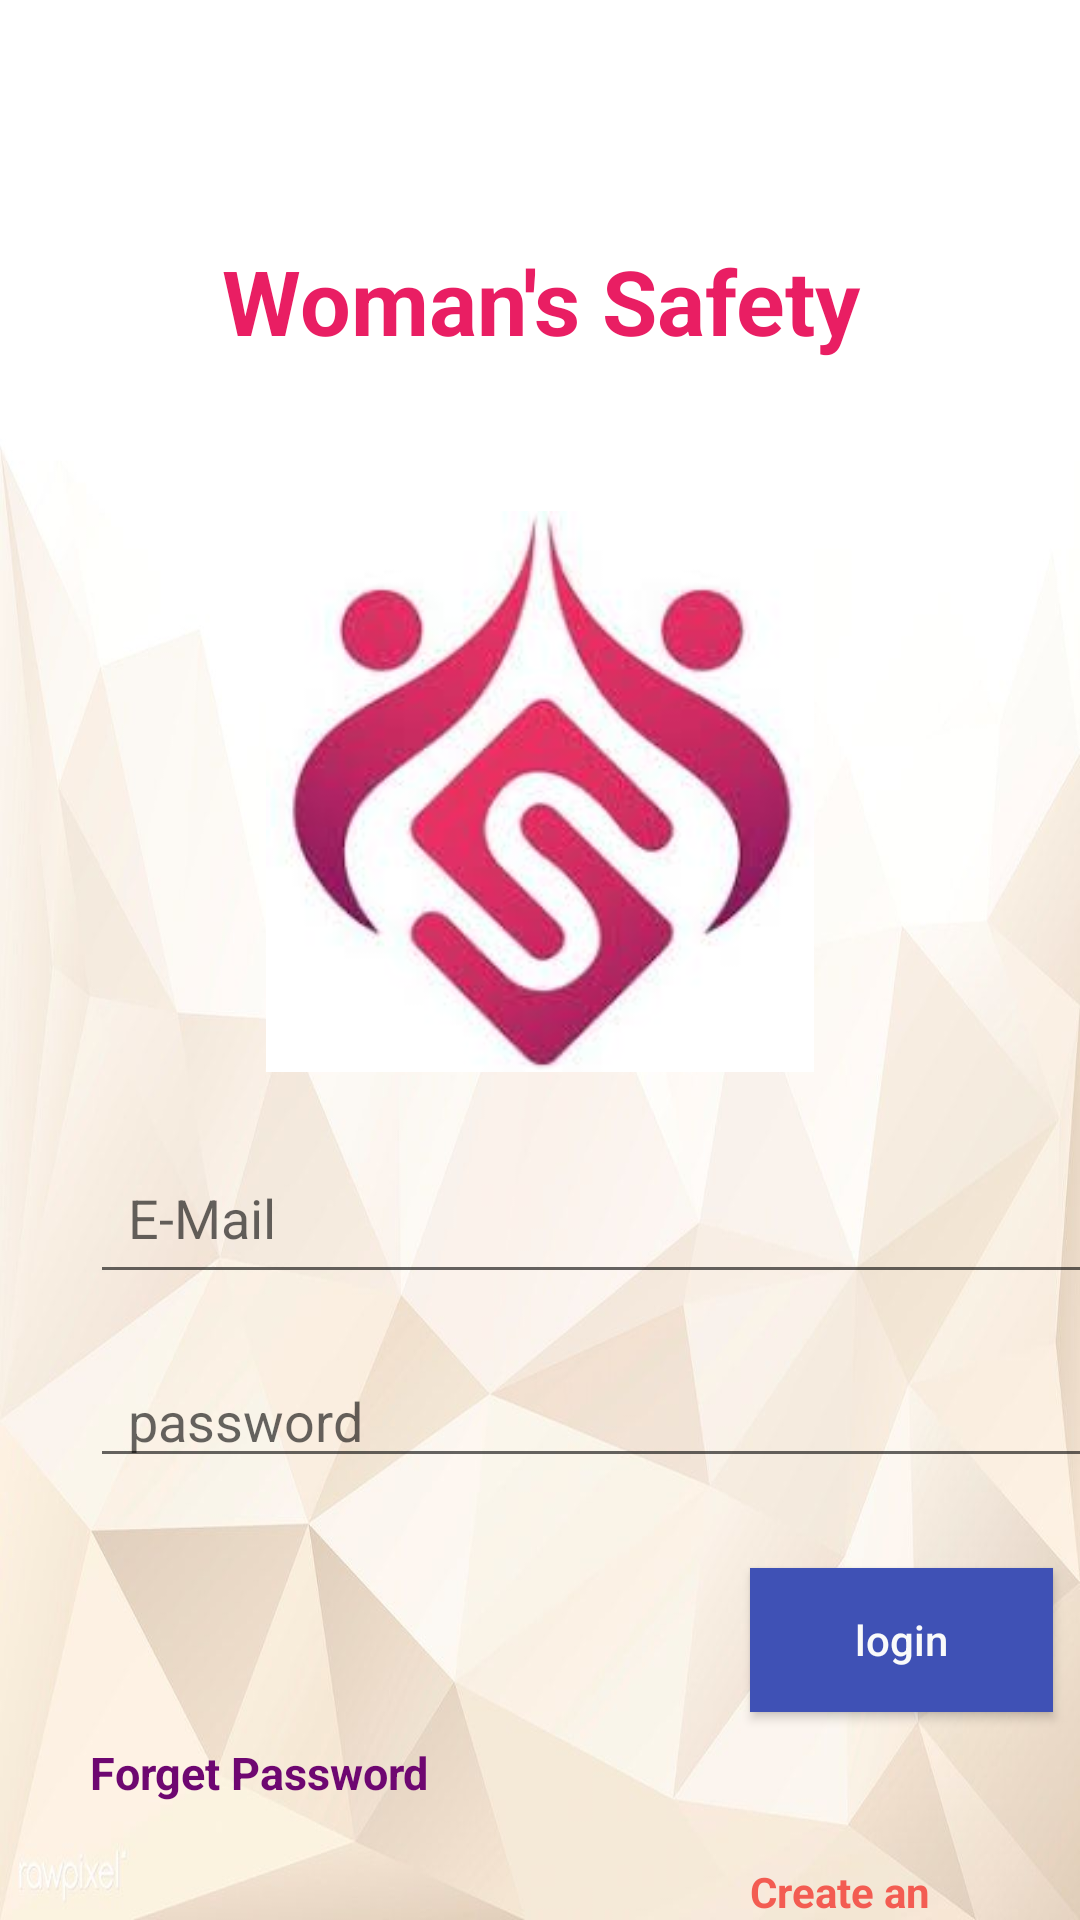

This screen was rendered from an Android layout file. Write that file and the resources it references.
<!-- AndroidManifest.xml: application theme Theme.ClassWork7 -->
<!-- res/layout/activity_login.xml -->
<?xml version="1.0" encoding="utf-8"?>
<LinearLayout
    xmlns:android="http://schemas.android.com/apk/res/android"
    xmlns:app="http://schemas.android.com/apk/res-auto"
    xmlns:tools="http://schemas.android.com/tools"
    android:layout_width="match_parent"
    android:layout_height="match_parent"
    android:orientation="vertical"
    android:background="@drawable/aaaa"
    tools:context=".LoginActivity">

    <Space
        android:layout_width="match_parent"
        android:layout_height="80dp" />

    <TextView
        android:id="@+id/textView"
        android:layout_width="match_parent"
        android:layout_height="wrap_content"
        android:gravity="center_horizontal"
        android:text="Woman's Safety"
        android:textAlignment="center"
        android:textColor="#E91E63"
        android:textSize="30sp"
        android:textStyle="bold" />

    <ImageView
        android:id="@+id/imageView4"
        android:layout_width="match_parent"
        android:layout_height="187dp"
        android:layout_marginTop="50dp"
        app:srcCompat="@drawable/download2" />

    <EditText
        android:id="@+id/EmailTxt"
        android:layout_width="361dp"
        android:layout_height="54dp"
        android:layout_marginStart="30dp"
        android:layout_marginLeft="30dp"
        android:layout_marginTop="20dp"
        android:drawableLeft="@drawable/ic_baseline_email_24"
        android:drawableTint="#151515"
        android:ems="10"
        android:hint="  E-Mail"
        android:inputType="textEmailAddress"/>

    <EditText
        android:id="@+id/PasswordTxt"
        android:layout_width="360dp"
        android:layout_height="wrap_content"
        android:layout_marginStart="30dp"
        android:layout_marginLeft="20dp"
        android:layout_marginTop="20dp"
        android:drawableLeft="@drawable/ic_baseline_lock_24"
        android:drawableTint="#151515"
        android:ems="10"
        android:hint="  password"
        android:inputType="textPassword" />


    <Button
        android:id="@+id/LoginBtn"
        android:layout_width="101dp"
        android:layout_height="wrap_content"
        android:layout_marginStart="250dp"
        android:layout_marginLeft="150dp"
        android:layout_marginTop="30dp"
        android:layout_marginRight="150dp"
        android:background="#3F51B5"
        android:text="login"
        android:textAllCaps="false"
        android:textColor="#F9FAFA" />

    <TextView
        android:layout_width="141dp"
        android:layout_height="wrap_content"
        android:layout_marginStart="30dp"
        android:layout_marginLeft="10dp"
        android:layout_marginTop="10dp"
        android:text="Forget Password"
        android:textColor="#6E0771"
        android:textStyle="bold"
        android:textSize="15sp"     />

    <TextView
        android:id="@+id/textView4"
        android:layout_width="wrap_content"
        android:layout_height="wrap_content"
        android:text="Create an Account?"
        android:layout_marginStart="250dp"
        android:layout_marginTop="20dp"
        android:textColor="#F35C52"
        android:textStyle="bold"
        tools:layout_editor_absoluteX="238dp"
        tools:layout_editor_absoluteY="7dp"
        android:layout_marginLeft="230dp" />

    <TextView
        android:id="@+id/Register"
        android:layout_width="wrap_content"
        android:layout_height="wrap_content"
        android:layout_marginStart="270dp"
        android:layout_marginLeft="230dp"
        android:layout_marginTop="20dp"
        android:text="  Register"
        android:textColor="#BF2116"
        android:textSize="20sp"
        android:textStyle="bold"
        tools:layout_editor_absoluteX="276dp"
        tools:layout_editor_absoluteY="36dp" />



</LinearLayout>
<!-- resources referenced by this layout -->
<resources>
  <!-- drawable aaaa: png bitmap (drawable, 37597 bytes) -->
  <!-- drawable download2: png bitmap (drawable, 6728 bytes) -->
  <style name="Theme.ClassWork7" parent="Theme.MaterialComponents.DayNight.DarkActionBar">
          
          <item name="colorPrimary">@color/purple_500</item>
          <item name="colorPrimaryVariant">@color/purple_700</item>
          <item name="colorOnPrimary">@color/white</item>
          
          <item name="colorSecondary">@color/teal_200</item>
          <item name="colorSecondaryVariant">@color/teal_700</item>
          <item name="colorOnSecondary">@color/black</item>
          
          <item name="android:statusBarColor" tools:targetApi="l">?attr/colorPrimaryVariant</item>
          
      </style>
  <!-- not gathered from this repository: default colours our renderer supplied (Android Studio template values) -->
  <color name="purple_500">#FF6200EE</color>
  <color name="purple_700">#FF3700B3</color>
  <color name="teal_200">#FF03DAC5</color>
  <color name="teal_700">#FF018786</color>
  <color name="black">#FF000000</color>
  <color name="white">#FFFFFFFF</color>
</resources>
